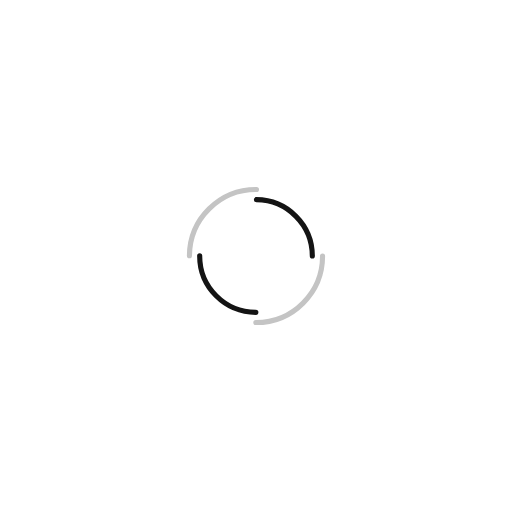
t = 0.00 s
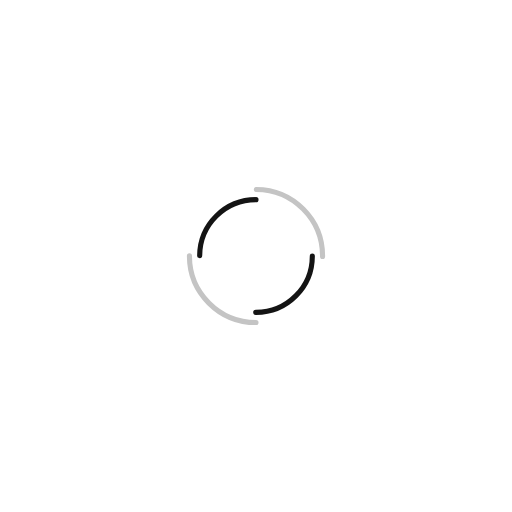
t = 0.25 s
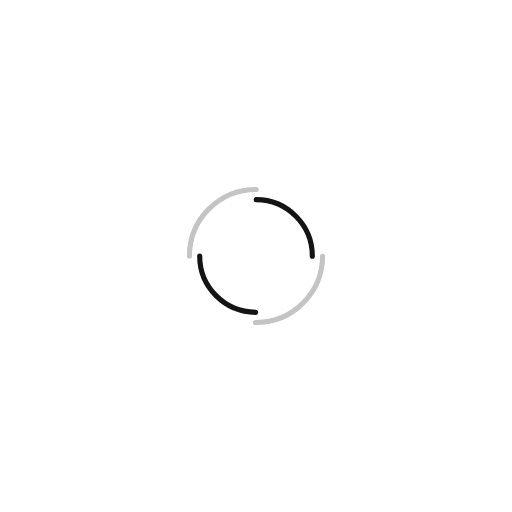
t = 0.50 s
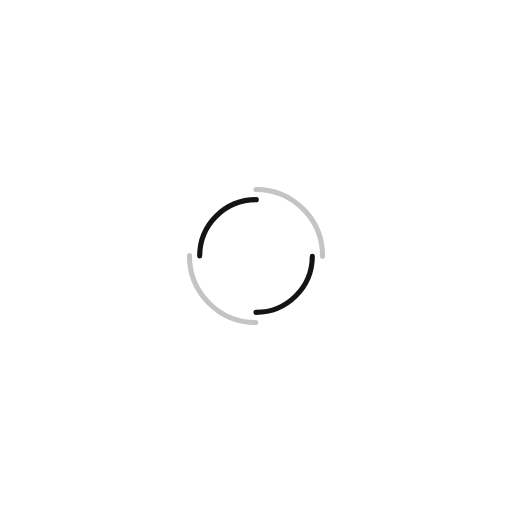
t = 0.75 s

The animated SVG that drew these frames (rendered in a browser with its animation timeline set to each time). Animation: 2 SMIL elements (animateTransform=2); one cycle of 1.00 s, repeats indefinitely.

<?xml version="1.0" encoding="utf-8"?>
<svg xmlns="http://www.w3.org/2000/svg" xmlns:xlink="http://www.w3.org/1999/xlink" style="margin: auto; background: none; display: block; shape-rendering: auto;" width="200px" height="200px" viewBox="0 0 100 100" preserveAspectRatio="xMidYMid">
<circle cx="50" cy="50" r="13" stroke-width="1" stroke="#c4c4c4" stroke-dasharray="20.420352248333657 20.420352248333657" fill="none" stroke-linecap="round">
  <animateTransform attributeName="transform" type="rotate" dur="1s" repeatCount="indefinite" keyTimes="0;1" values="0 50 50;360 50 50"></animateTransform>
</circle>
<circle cx="50" cy="50" r="11" stroke-width="1" stroke="#141414" stroke-dasharray="17.27875959474386 17.27875959474386" stroke-dashoffset="17.27875959474386" fill="none" stroke-linecap="round">
  <animateTransform attributeName="transform" type="rotate" dur="1s" repeatCount="indefinite" keyTimes="0;1" values="0 50 50;-360 50 50"></animateTransform>
</circle>
<!-- [ldio] generated by https://loading.io/ --></svg>
